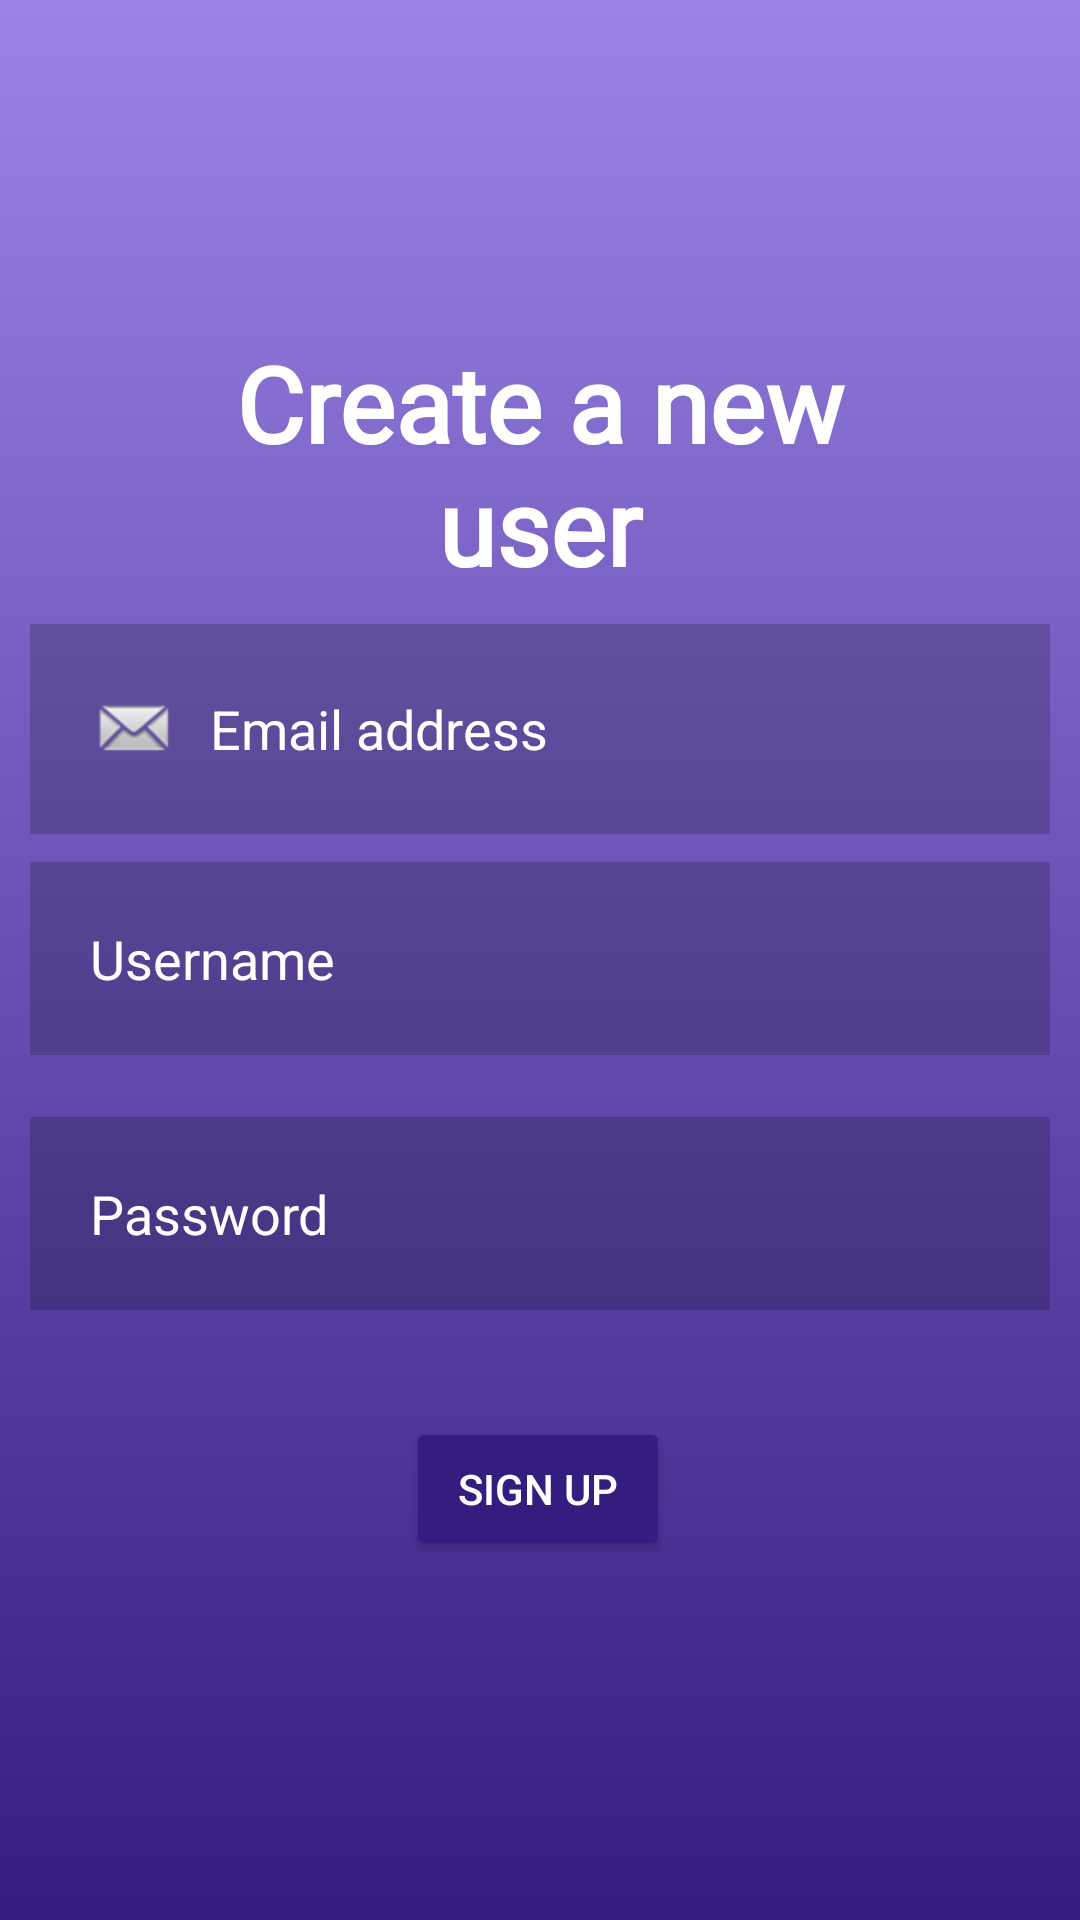

Android layout source for this screen:
<!-- AndroidManifest.xml: application theme Theme.TvTracker -->
<!-- res/layout/activity_sign_up.xml -->
<?xml version="1.0" encoding="utf-8"?>
<androidx.constraintlayout.widget.ConstraintLayout xmlns:android="http://schemas.android.com/apk/res/android"
    xmlns:app="http://schemas.android.com/apk/res-auto"
    xmlns:tools="http://schemas.android.com/tools"
    android:layout_width="match_parent"
    android:layout_height="match_parent"
    tools:context=".SignUp"
    android:background="@drawable/gradient_background">

    <TextView
        android:id="@+id/signup"
        android:layout_width="match_parent"
        android:layout_height="wrap_content"
        android:layout_margin="50dp"
        android:fontFamily="@font/roboto_medium"
        android:gravity="center"
        android:text="Create a new user"
        android:textColor="@color/white"
        android:textSize="35sp"
        android:textStyle="bold"
        app:layout_constraintBottom_toBottomOf="parent"
        app:layout_constraintEnd_toEndOf="parent"
        app:layout_constraintHorizontal_bias="0.404"
        app:layout_constraintStart_toStartOf="parent"
        app:layout_constraintTop_toTopOf="parent"
        app:layout_constraintVertical_bias="0.135" />

    <EditText
        android:id="@+id/email"
        android:layout_width="match_parent"
        android:layout_height="wrap_content"
        android:layout_margin="10dp"
        android:background="#30000000"
        android:drawableLeft="@android:drawable/sym_action_email"
        android:drawablePadding="10dp"
        android:hint="Email address"
        android:lines="1"
        android:maxLines="1"
        android:padding="20dp"
        android:singleLine="true"
        android:textColor="@android:color/white"
        android:textColorHint="@android:color/white"
        app:layout_constraintBottom_toTopOf="@+id/new_username"
        app:layout_constraintEnd_toEndOf="parent"
        app:layout_constraintHorizontal_bias="0.526"
        app:layout_constraintStart_toStartOf="parent"
        app:layout_constraintTop_toBottomOf="@+id/signup"
        app:layout_constraintVertical_bias="0.717" />

    <EditText
        android:id="@+id/new_username"
        android:layout_width="match_parent"
        android:layout_height="wrap_content"
        android:layout_margin="10dp"
        android:layout_marginTop="56dp"
        android:background="#30000000"
        android:drawableLeft="@drawable/ic_baseline_person_24"
        android:drawablePadding="10dp"
        android:hint="Username"
        android:lines="1"
        android:maxLines="1"
        android:padding="20dp"
        android:singleLine="true"
        android:textColor="@android:color/white"
        android:textColorHint="@android:color/white"
        app:layout_constraintBottom_toTopOf="@id/new_password"
        app:layout_constraintEnd_toEndOf="parent"
        app:layout_constraintHorizontal_bias="0.526"
        app:layout_constraintStart_toStartOf="parent"
        app:layout_constraintTop_toBottomOf="@+id/signup"
        app:layout_constraintVertical_bias="0.88" />

    <EditText
        android:id="@+id/new_password"
        android:layout_width="match_parent"
        android:layout_height="wrap_content"
        android:layout_margin="10dp"
        android:layout_marginBottom="36dp"
        android:background="#30000000"
        android:drawableLeft="@drawable/ic_baseline_vpn_key_24"
        android:drawablePadding="10dp"
        android:hint="Password"
        android:inputType="textPassword"
        android:lines="1"
        android:maxLines="1"
        android:padding="20dp"
        android:singleLine="true"
        android:textColor="@android:color/white"
        android:textColorHint="@android:color/white"
        app:layout_constraintBottom_toTopOf="@+id/button_signupScreen"
        app:layout_constraintEnd_toEndOf="parent"
        app:layout_constraintHorizontal_bias="0.526"
        app:layout_constraintStart_toStartOf="parent"
        app:layout_constraintTop_toBottomOf="@+id/signup"
        app:layout_constraintVertical_bias="0.864" />

    <Button
        android:id="@+id/button_signupScreen"
        android:layout_width="wrap_content"
        android:layout_height="wrap_content"
        android:backgroundTint="#341d7e"
        android:text="SIGN UP"
        android:textColor="@android:color/white"
        app:layout_constraintBottom_toBottomOf="parent"
        app:layout_constraintEnd_toEndOf="parent"
        app:layout_constraintHorizontal_bias="0.498"
        app:layout_constraintStart_toStartOf="parent"
        app:layout_constraintTop_toBottomOf="@+id/signup"
        app:layout_constraintVertical_bias="0.696" />

</androidx.constraintlayout.widget.ConstraintLayout>
<!-- resources referenced by this layout -->
<resources>
  <!-- drawable gradient_background (drawable) -->
  <?xml version="1.0" encoding="utf-8"?>
  <selector xmlns:android="http://schemas.android.com/apk/res/android">
      <item>
          <shape>
              <gradient
                  android:startColor="#9a83e5"
                  android:endColor="#341d7e"
                  android:type="linear"
                  android:angle="270"/>
          </shape>
      </item>
  </selector>
  <style name="Theme.TvTracker" parent="Theme.MaterialComponents.DayNight.NoActionBar">
          
          <item name="colorPrimary">@color/purple_500</item>
          <item name="colorPrimaryVariant">@color/purple_700</item>
          <item name="colorOnPrimary">@color/white</item>
          
          <item name="colorSecondary">@color/teal_200</item>
          <item name="colorSecondaryVariant">@color/teal_700</item>
          <item name="colorOnSecondary">@color/black</item>
          
          <item name="android:statusBarColor" tools:targetApi="l">?attr/colorPrimaryVariant</item>
          
      </style>
  <!-- not gathered from this repository: default colours our renderer supplied (Android Studio template values) -->
  <color name="purple_500">#FF6200EE</color>
  <color name="purple_700">#FF3700B3</color>
  <color name="teal_200">#FF03DAC5</color>
  <color name="teal_700">#FF018786</color>
  <color name="black">#FF000000</color>
  <color name="white">#FFFFFFFF</color>
</resources>
